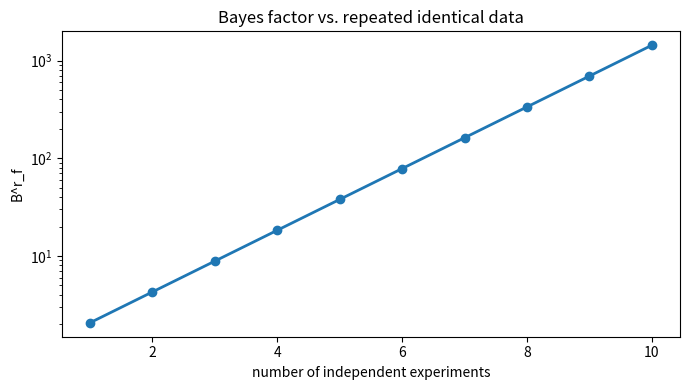

Python code for this plot:
"""Exercise 6 — Many independent datasets

You have 10 independent datasets d. Each gives 8 tails in 10 tosses.

    P(d | H_rigged, N) = prod_i P(d_i | H_rigged, N)
    P(d | H_fair, N)   = prod_i P(d_i | H_fair, N)

Is the coin rigged now?
"""

import matplotlib.pyplot as plt
import numpy as np
from scipy import integrate, stats

T_repeat = 8
N_repeat = 10
n_datasets = 10

p_one_fair = stats.binom.pmf(T_repeat, N_repeat, 0.5)
p_one_rigged, _ = integrate.quad(
    lambda q: stats.binom.pmf(T_repeat, N_repeat, q), 0, 1
)
bf_one = p_one_rigged / p_one_fair

bf_ten = bf_one**n_datasets
print(f"Bayes factor for {n_datasets} identical datasets: {bf_ten}")

n_range = np.arange(1, 11)
bf_growth = bf_one**n_range

fig, ax = plt.subplots(figsize=(7, 4))
ax.semilogy(n_range, bf_growth, "o-", lw=2)
ax.set_xlabel("number of independent experiments")
ax.set_ylabel("B^r_f")
ax.set_title("Bayes factor vs. repeated identical data")
plt.tight_layout()
plt.show()

# YOUR ANSWER — is the coin rigged now?
